Image classification data set "dataset" (KiranYBPatil/Sugarcane_Disease_Detector on GitHub). Class labels (6): bacterial blights, healthy, mosaic, red rot, rust, yellow.

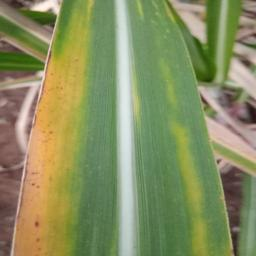
Label: yellow

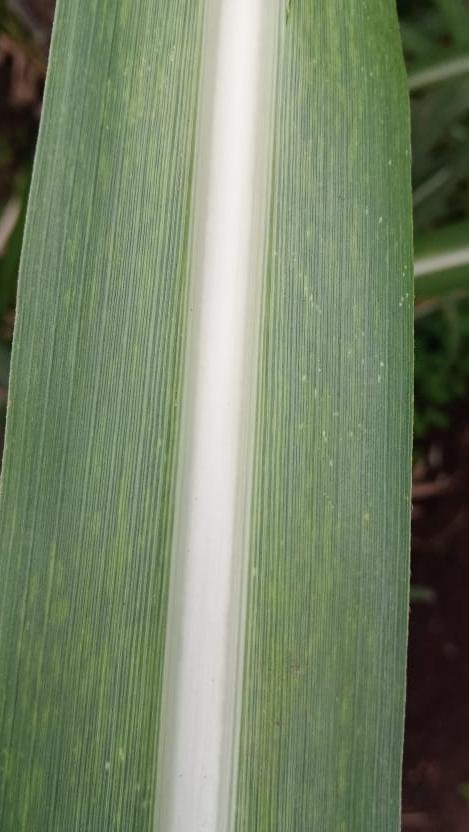
Label: mosaic

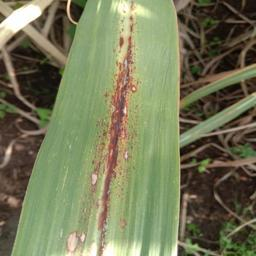
Label: rust

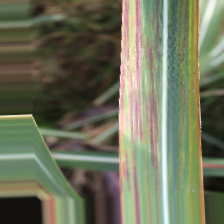
Label: bacterial blights

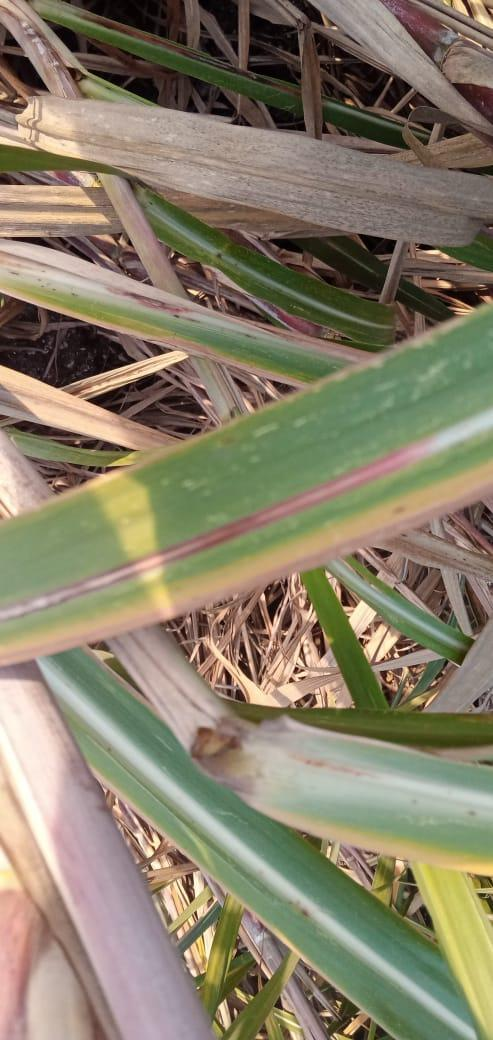
Label: red rot

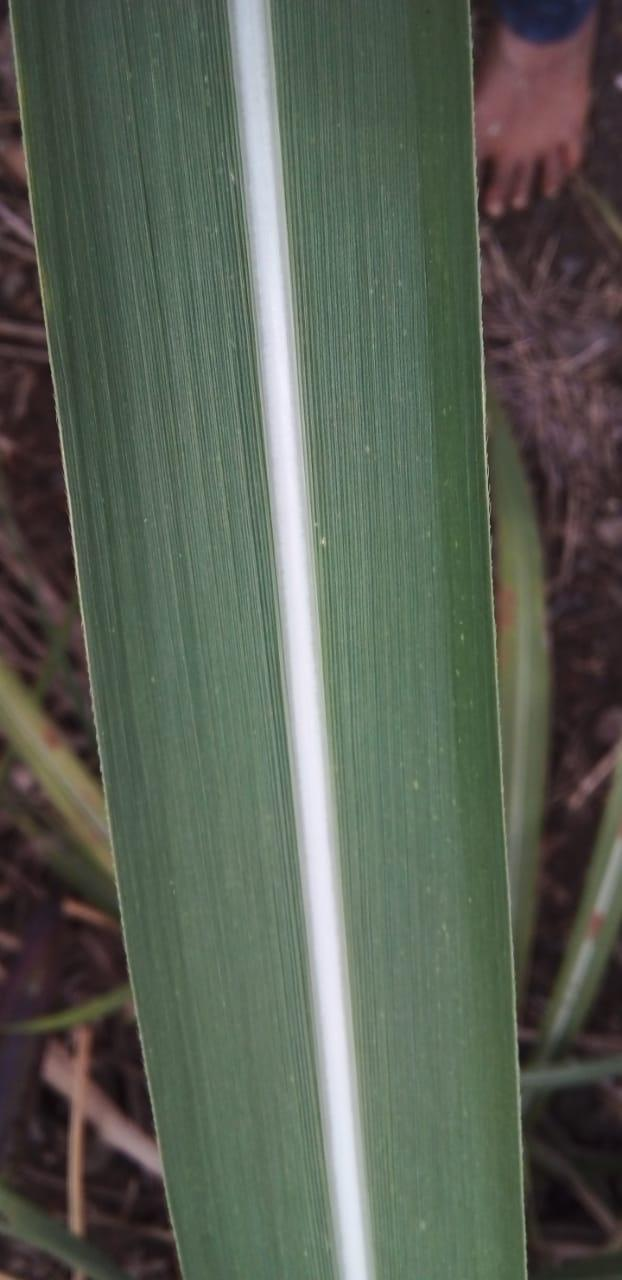
Label: healthy
